Dataset: Split_Data (GitHub, Sovelyu/Diplom). Classes: non cancer, cancer.

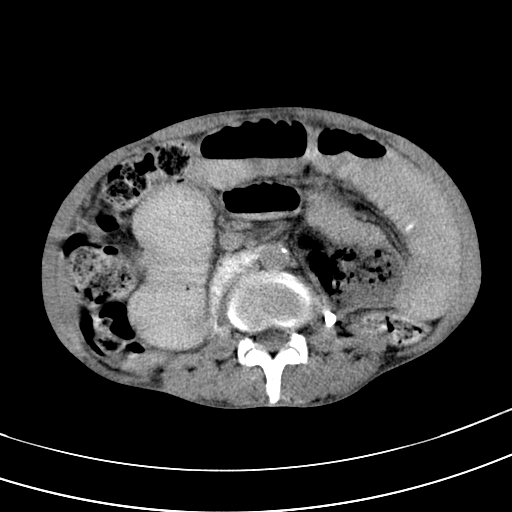
Label: non cancer

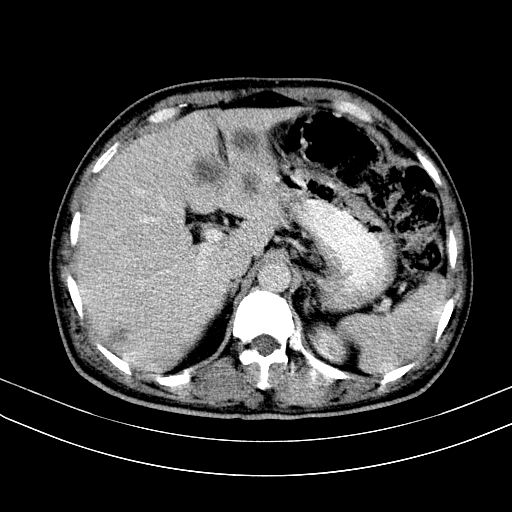
Label: cancer

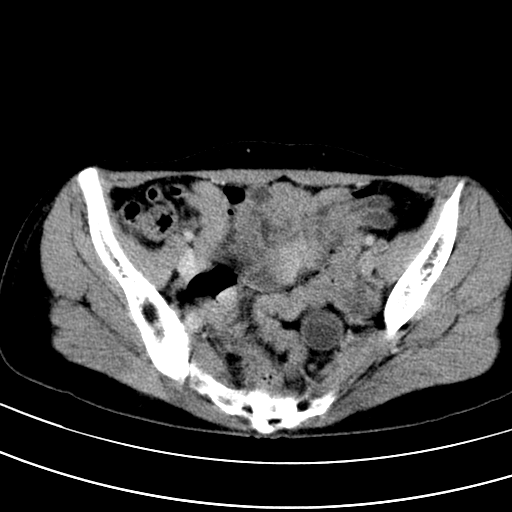
Label: non cancer

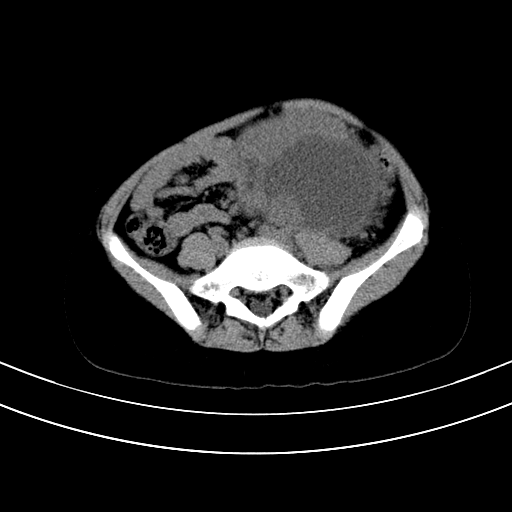
Label: cancer

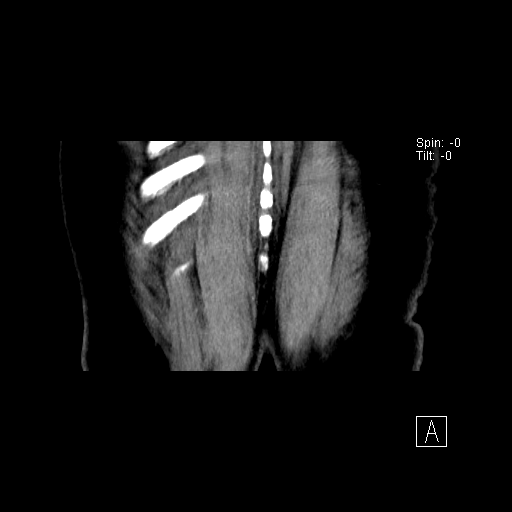
Label: non cancer

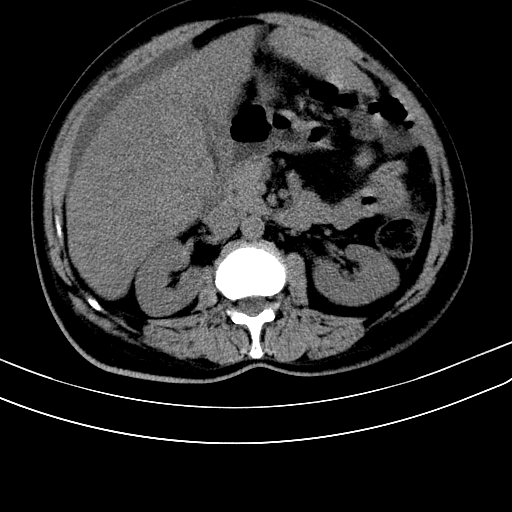
Label: cancer
